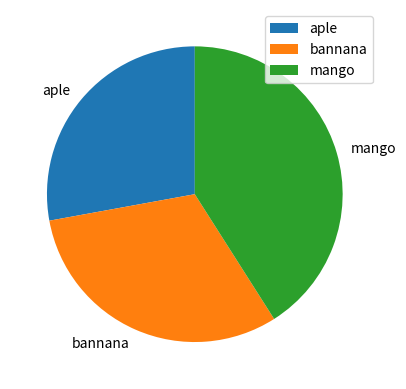

This figure's Python source:

# matplotlib tutorial guidance from udemy course

import matplotlib.pyplot as plt
import numpy as np
# basic plot

# x=[1,2,3,5]
# y=[3,4,5,6]

# plt.plot(x,y)
# plt.show()


# Customize Plot

# plt.plot(x,y,linestyle='--',color='green',label='My Line')
# plt.xlabel('X-axis label')
# plt.ylabel('Y-axis  label')
# plt.title("Customize Line Pilot")
# plt.legend()
# plt.show()


# ploting with marker

# xpoint=np.array([1,3])
# ypoint=np.array([4,8])

# plt.plot(xpoint,ypoint,"o") o is here marker
# plt.show()


# xpoint=np.array([1,7,9,3])
# ypoint=np.array([4,7,5,8])

# plt.plot(ypoint,marker='o')
# plt.show()

# plt.plot(xpoint,ypoint, marker='o',label='Circle')
# plt.plot(xpoint,ypoint, marker='s',label='Square')
# plt.plot(xpoint,ypoint, marker='^',label='Triangle')
# plt.plot(xpoint,ypoint, marker='*',label='Star')
# plt.xlabel('x-axis')
# plt.ylabel('y-axis')
# plt.title('Basic types marker')
# plt.legend()
# plt.show()

# Multipel lines in single plot

# x=[1,2,3,5]
# y=[3,4,5,6]
# y2=[39,40,53,73]

# plt.plot(x,y, label='Line 1')
# plt.plot(x,y2,linestyle='--',color='green',label='Line 2')

# plt.xlabel('x-axis')
# plt.ylabel('y-axis')
# plt.title("Multiple line in one graph")
# plt.legend()
# plt.show()

# Labels

# x=[1,2,3,5]
# y=[3,4,5,6]
# y2=[39,40,53,73]
# plt.plot(x,y,label='LINE 1')
# plt.plot(x,y2,label="line 2")

# plt.xlabel('x-axis')
# plt.ylabel('y-axis')
# plt.title("label plot with posiion")
# plt.legend(loc='upper left',fontsize=2,frameon=False)
# plt.show()


# Grid


# x=[1,2,3,5]
# y=[3,4,5,6]


# plt.subplot(1,2,1)
# plt.plot(x,y)
# plt.grid(True)


# plt.subplot(1,2,2)
# plt.plot(x,[i**2 for i in y])
# plt.grid(True)

# plt.plot(x,y)
# plt.grid(color='green',linestyle='--',linewidth=0.5)
# plt.show()

# Scatter

# x=[1,2,3,5]
# y=[3,4,5,6]
# plt.scatter(x,y)
# plt.show()

# Bars      

# Categories=['categories A','categories b','categories c','categories d']
# values=[3,4,5,7]
# plt.bar(Categories,values)
# plt.show()


# Histograms

# data=[3,4,6,8,9,5,7]
# plt.hist(data,bins=5)
# plt.show()

# x=np.random.normal(170,19,250)
# plt.hist(x)
# plt.show()

# pie chart
x=np.array([170,190,250])
mylabel=['aple','bannana','mango']
plt.pie(x,labels=mylabel, startangle=90)
plt.legend()
plt.show()


